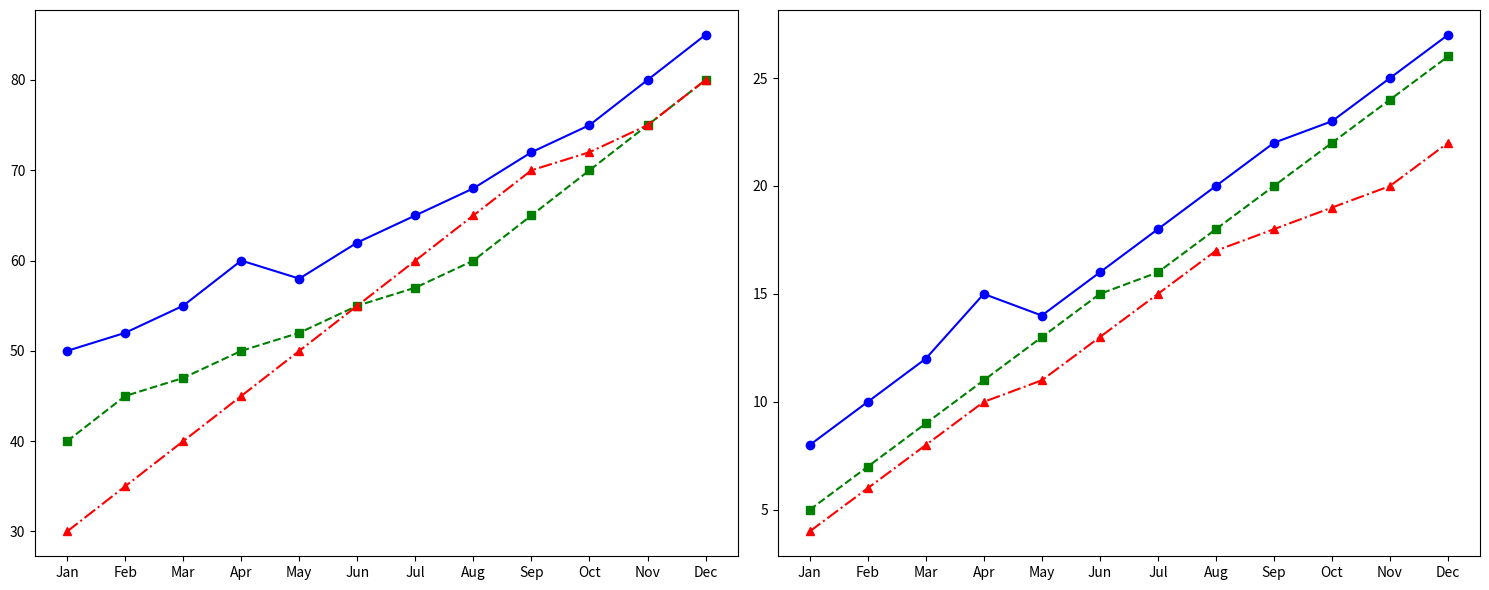

Python code for this plot:
import matplotlib.pyplot as plt
import numpy as np

months = np.array(['Jan', 'Feb', 'Mar', 'Apr', 'May', 'Jun', 'Jul', 'Aug', 'Sep', 'Oct', 'Nov', 'Dec'])

alice_running = [50, 52, 55, 60, 58, 62, 65, 68, 72, 75, 80, 85]
bob_running = [40, 45, 47, 50, 52, 55, 57, 60, 65, 70, 75, 80]
charlie_running = [30, 35, 40, 45, 50, 55, 60, 65, 70, 72, 75, 80]

alice_gym = [8, 10, 12, 15, 14, 16, 18, 20, 22, 23, 25, 27]
bob_gym = [5, 7, 9, 11, 13, 15, 16, 18, 20, 22, 24, 26]
charlie_gym = [4, 6, 8, 10, 11, 13, 15, 17, 18, 19, 20, 22]

fig, (ax1, ax2) = plt.subplots(1, 2, figsize=(15, 6))

ax1.plot(months, alice_running, marker='o', linestyle='-', color='blue')
ax1.plot(months, bob_running, marker='s', linestyle='--', color='green')
ax1.plot(months, charlie_running, marker='^', linestyle='-.', color='red')

ax2.plot(months, alice_gym, marker='o', linestyle='-', color='blue')
ax2.plot(months, bob_gym, marker='s', linestyle='--', color='green')
ax2.plot(months, charlie_gym, marker='^', linestyle='-.', color='red')

plt.tight_layout()
plt.show()
